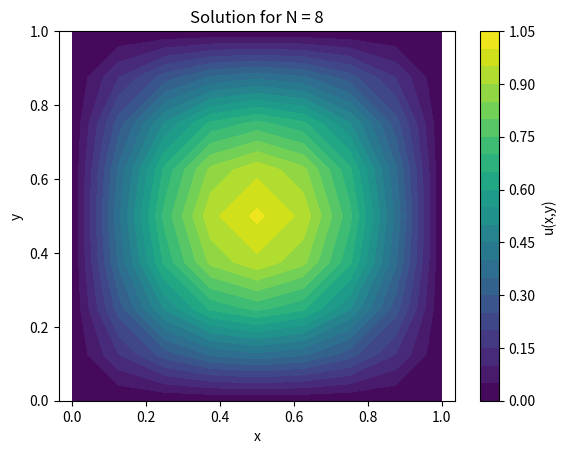
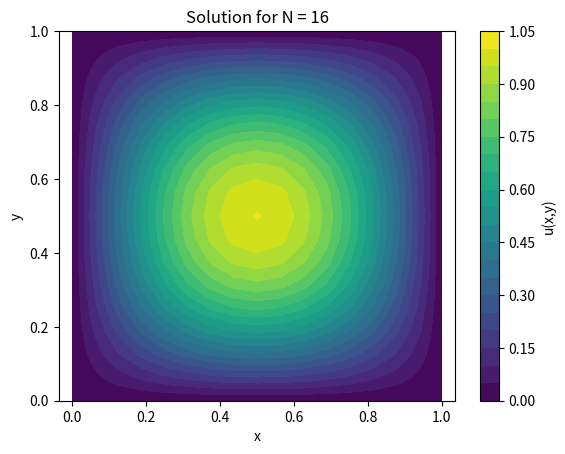
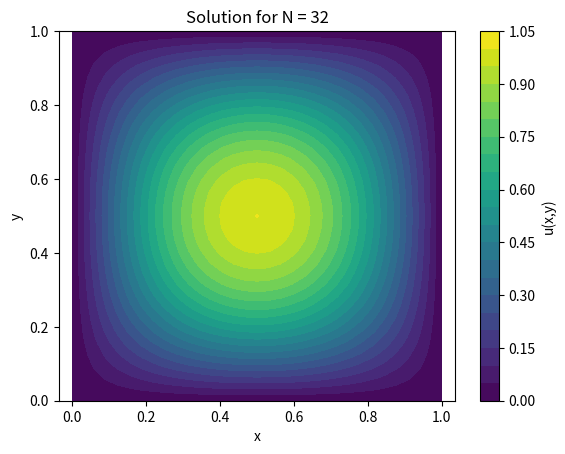
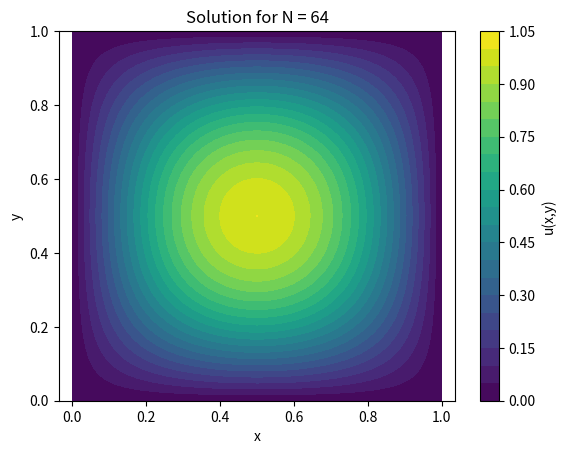
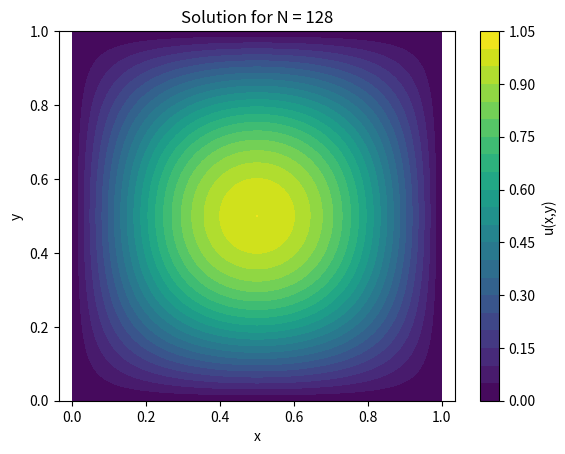
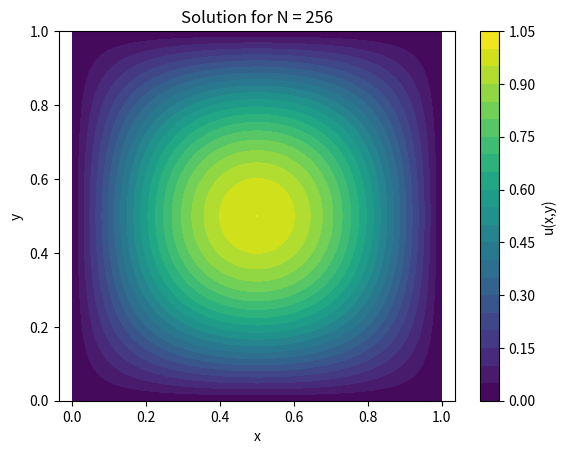

Python code for these plots, in order:
import numpy as np
import scipy.sparse as sp
import time
import matplotlib.pyplot as plt

# Define the source function
def f_func(x, y):
    return 2 * np.pi**2 * np.sin(np.pi * x) * np.sin(np.pi * y)

# Build the sparse matrix A for the 2D Poisson problem (5-point stencil)
def build_poisson_matrix(N):
    n = N - 1
    e = np.ones(n)
    T = sp.diags([e, -2 * e, e], offsets=[-1, 0, 1], shape=(n, n))
    I = sp.eye(n)
    A = sp.kron(I, T) + sp.kron(T, I)
    return -A

# Build the right-hand side vector b
def build_rhs(N, f):
    n = N - 1
    h = 1.0 / N
    b = np.zeros(n * n)
    for j in range(1, N):
        y = j * h
        for i in range(1, N):
            x = i * h
            idx = (j - 1) * n + (i - 1)
            b[idx] = h**2 * f(x, y)
    return b

# Conjugate gradient solver with random initial guess
def cg_solver(A, b, tol=1e-8, max_iter=10000, perturbation=1e-3):
    x = perturbation * np.random.randn(b.shape[0])
    r = b - A.dot(x)
    p = r.copy()
    rsold = r.dot(r)
    rs0 = rsold

    for it in range(max_iter):
        Ap = A.dot(p)
        alpha = rsold / p.dot(Ap)
        x += alpha * p
        r -= alpha * Ap
        rsnew = r.dot(r)
        if np.sqrt(rsnew) < tol:
            break
        p = r + (rsnew / rsold) * p
        rsold = rsnew

    return x, it + 1, np.sqrt(rs0), np.sqrt(rsnew)

# Convert 1D solution vector back to a 2D grid 
def reconstruct_solution(x, N):
    n = N - 1
    u = np.zeros((N + 1, N + 1))
    u[1:N, 1:N] = x.reshape((n, n))
    return u

if __name__ == "__main__":
    grid_sizes = [8, 16, 32, 64, 128, 256]
    summary = []

    for N in grid_sizes:
        print(f"\nSolving for N = {N}")
        A = build_poisson_matrix(N)
        b = build_rhs(N, f_func)

        start = time.time()
        x, iterations, initial_res, final_res = cg_solver(
            A, b, tol=1e-8, max_iter=10000, perturbation=1e-3
        )
        elapsed = time.time() - start

        print(f"Initial residual norm = {initial_res:.2e}, "
              f"Final residual norm = {final_res:.2e}, "
              f"Iterations = {iterations}, Time = {elapsed:.4f}s")
        summary.append((N, iterations, elapsed))

        # Plot the computed solution 
        u = reconstruct_solution(x, N)
        xv = np.linspace(0, 1, N + 1)
        yv = np.linspace(0, 1, N + 1)
        X, Y = np.meshgrid(xv, yv)

        plt.figure()
        cf = plt.contourf(X, Y, u, levels=20, cmap='viridis')
        plt.colorbar(cf, label='u(x,y)')
        plt.title(f"Solution for N = {N}")
        plt.xlabel("x")
        plt.ylabel("y")
        plt.axis('equal')
        plt.savefig(f"solution_N{N}.png", dpi=300)
